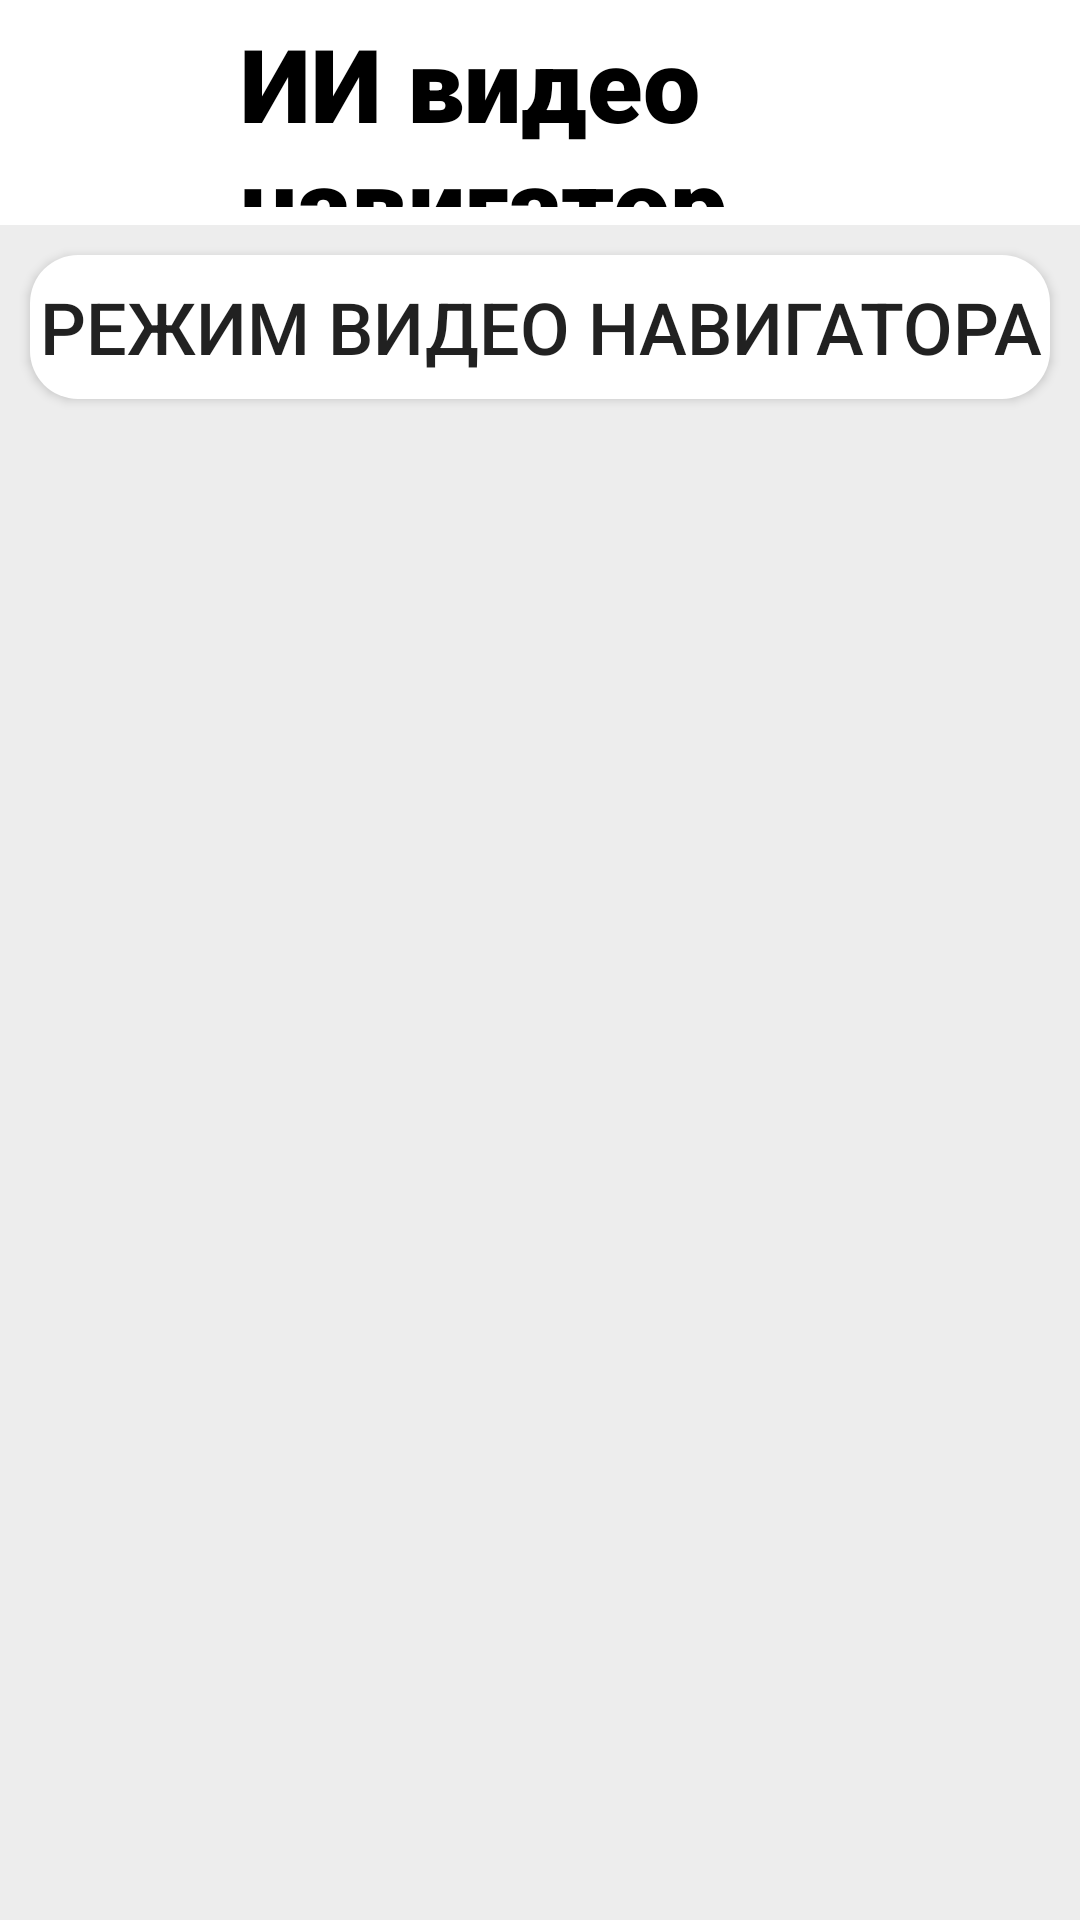

Here is an Android app screen rendered from its layout file. Give the layout XML and the strings, colors and styles it references.
<!-- AndroidManifest.xml: application theme Theme.NavigatorForVisuallyImpaired -->
<!-- res/layout/main_activity.xml -->
<?xml version="1.0" encoding="utf-8"?>
<androidx.constraintlayout.widget.ConstraintLayout xmlns:android="http://schemas.android.com/apk/res/android"
        xmlns:app="http://schemas.android.com/apk/res-auto"
        xmlns:tools="http://schemas.android.com/tools"
        android:layout_width="match_parent"
        android:layout_height="match_parent"
        android:background="#EDEDED"
        android:fitsSystemWindows="true"
        >


    <androidx.appcompat.widget.Toolbar
            android:layout_width="0dp"
            android:layout_height="75dp"
            android:background="#FFFFFF"
            android:id="@+id/toolbar"
            app:layout_constraintTop_toTopOf="parent"
            app:layout_constraintStart_toStartOf="parent"
            app:layout_constraintEnd_toEndOf="parent"
            app:layout_constraintBottom_toBottomOf="parent"
            app:layout_constraintHorizontal_bias="0.0"
            app:layout_constraintVertical_bias="0.0" />

    <ImageView
            android:layout_width="64dp"
            android:layout_height="64dp"
            android:id="@+id/imageView"
            android:src="@drawable/logo"
            app:layout_constraintTop_toTopOf="@+id/toolbar"
            app:layout_constraintStart_toStartOf="@+id/toolbar"
            app:layout_constraintBottom_toBottomOf="@+id/toolbar"
            android:layout_marginStart="5dp"
            app:layout_constraintVertical_bias="0.0"
            android:layout_marginBottom="5dp"
            android:layout_marginTop="5dp"
            app:layout_constraintEnd_toStartOf="@+id/textView" />

    <Button
            android:id="@+id/openCameraActivityButton"
            android:layout_width="0dp"
            android:layout_height="wrap_content"
            android:text="Режим видео навигатора"
            app:layout_constraintBottom_toBottomOf="parent"
            app:layout_constraintEnd_toEndOf="parent"
            app:layout_constraintStart_toStartOf="parent"
            android:background="@drawable/custom_button"
            app:layout_constraintTop_toBottomOf="@+id/toolbar"
            app:layout_constraintHorizontal_bias="0.498"
            android:layout_marginTop="10dp"
            app:layout_constraintVertical_bias="0.0"
            android:layout_marginStart="10dp"
            android:layout_marginEnd="10dp"
            android:textSize="24sp" />

    <TextView
            android:text="ИИ видео навигатор "
            android:layout_width="0dp"
            android:layout_height="64dp"
            android:id="@+id/textView"
            app:layout_constraintTop_toTopOf="@+id/toolbar"
            app:layout_constraintBottom_toBottomOf="@+id/toolbar"
            app:layout_constraintStart_toStartOf="@+id/toolbar"
            android:layout_marginStart="80dp"
            android:fontFamily="sans-serif-black"
            android:textSize="34sp"
            android:layout_marginEnd="5dp"
            app:layout_constraintEnd_toEndOf="parent"
            app:layout_constraintHorizontal_bias="0.0"
            app:layout_constraintVertical_bias="0.0"
            android:layout_marginTop="5dp"
            android:layout_marginBottom="5dp"
            android:textColor="@color/black" />

</androidx.constraintlayout.widget.ConstraintLayout>
<!-- resources referenced by this layout -->
<resources>
  <color name="black">#FF000000</color>
  <!-- drawable custom_button (drawable) -->
  <selector xmlns:android="http://schemas.android.com/apk/res/android">
      <item android:state_pressed="true">
          <shape android:shape="rectangle">
              <solid android:color="#0f8259"/>
              <corners android:radius="16dp"/>
          </shape>
      </item>
      <item>
          <shape android:shape="rectangle">
              <solid android:color="#FFFFFF"/>
              <corners android:radius="16dp"/>
          </shape>
      </item>
  </selector>
  <style name="Theme.NavigatorForVisuallyImpaired" parent="android:Theme.Material.Light.NoActionBar" />
</resources>
